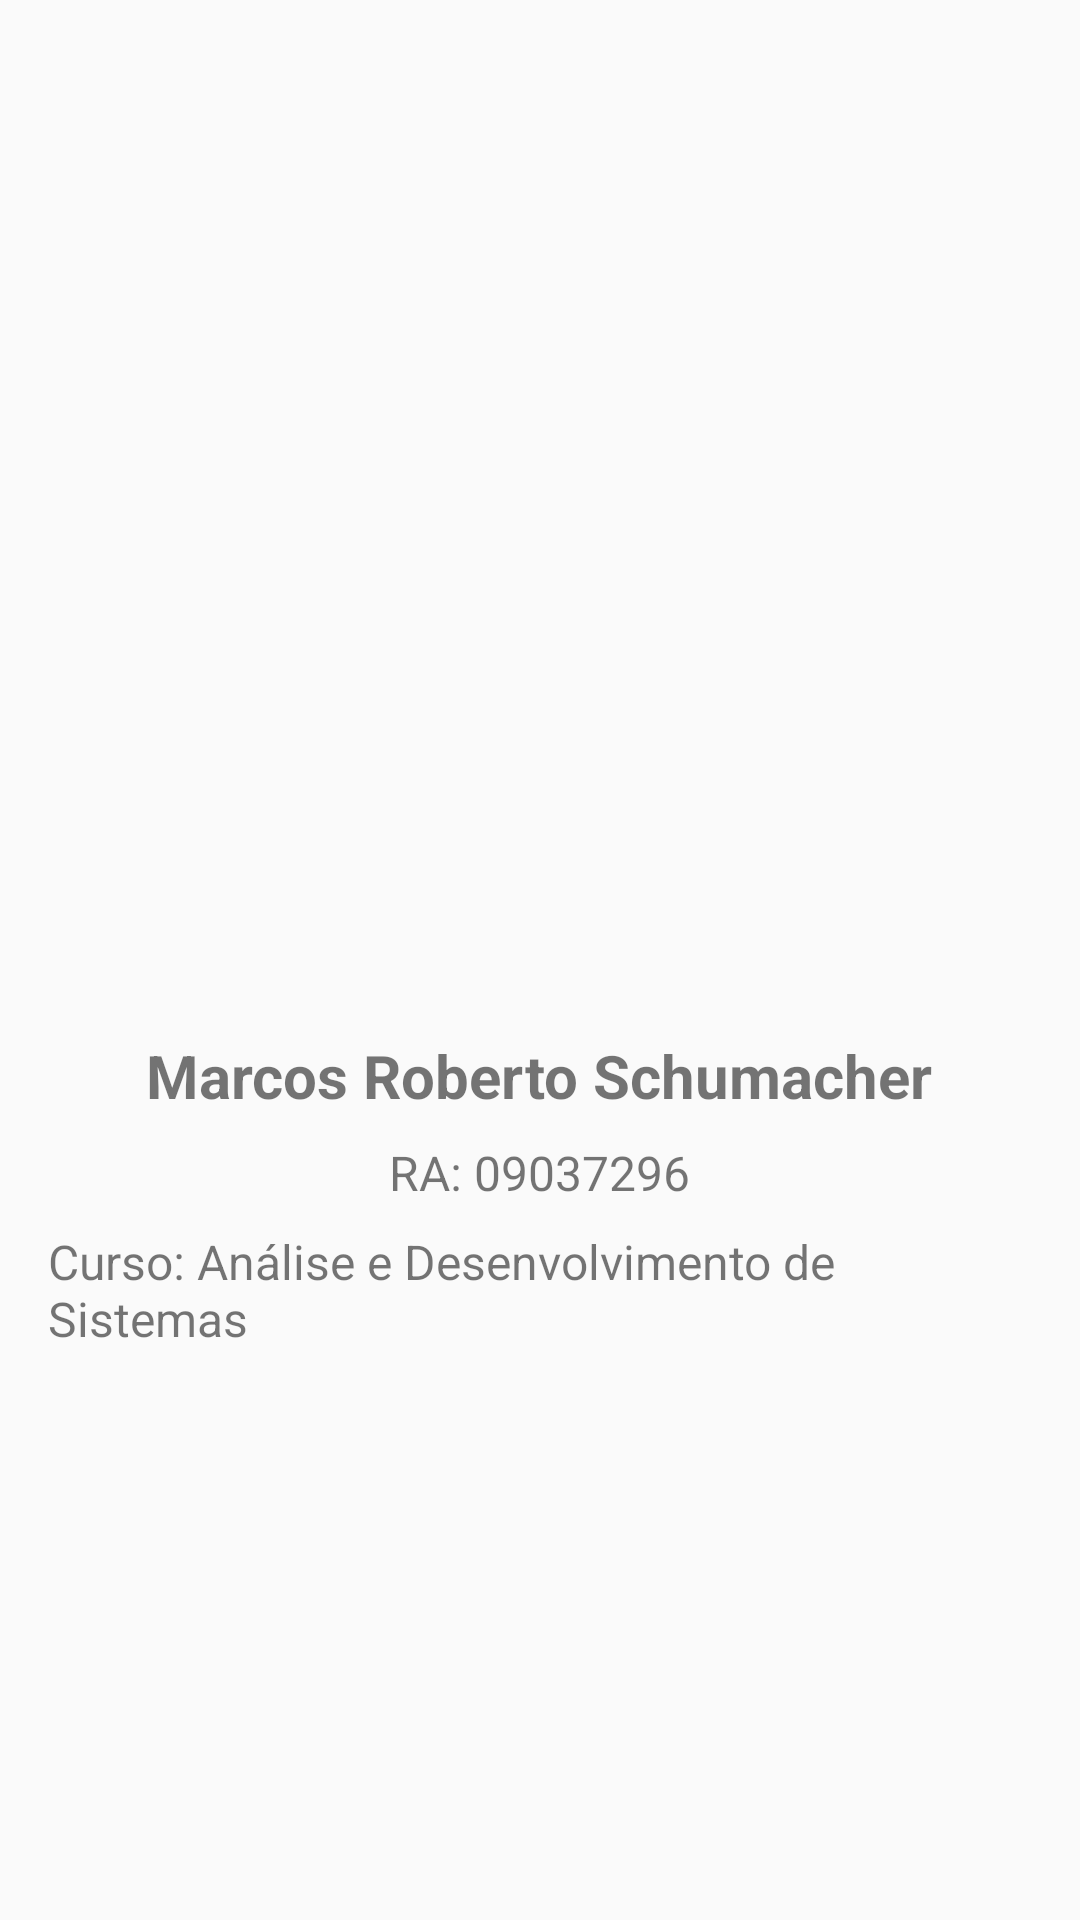

Here is an Android app screen rendered from its layout file. Give the layout XML and the strings, colors and styles it references.
<!-- AndroidManifest.xml: application theme Theme.AppCompat.Light -->
<!-- res/layout/fragment_about.xml -->
<?xml version="1.0" encoding="utf-8"?>
<LinearLayout xmlns:android="http://schemas.android.com/apk/res/android"
    android:layout_width="match_parent"
    android:layout_height="match_parent"
    android:orientation="vertical"
    android:gravity="center"
    android:padding="16dp">

    <ImageView
        android:id="@+id/profile_image"
        android:layout_width="250dp"
        android:layout_height="250dp"
        android:src="@drawable/foto_marcos"
        android:contentDescription="Foto do perfil"
        android:layout_marginBottom="5dp"
        android:layout_marginTop="-100dp"/>

    <TextView
        android:id="@+id/name_text"
        android:layout_width="wrap_content"
        android:layout_height="wrap_content"
        android:text="Marcos Roberto Schumacher"
        android:textSize="20sp"
        android:textStyle="bold"
        android:layout_marginBottom="8dp" />

    <TextView
        android:id="@+id/ra_text"
        android:layout_width="wrap_content"
        android:layout_height="wrap_content"
        android:text="RA: 09037296"
        android:textSize="16sp"
        android:layout_marginBottom="8dp" />

    <TextView
        android:id="@+id/course_text"
        android:layout_width="wrap_content"
        android:layout_height="wrap_content"
        android:text="Curso: Análise e Desenvolvimento de Sistemas"
        android:textSize="16sp" />

</LinearLayout>
<!-- resources referenced by this layout -->
<resources>

</resources>
